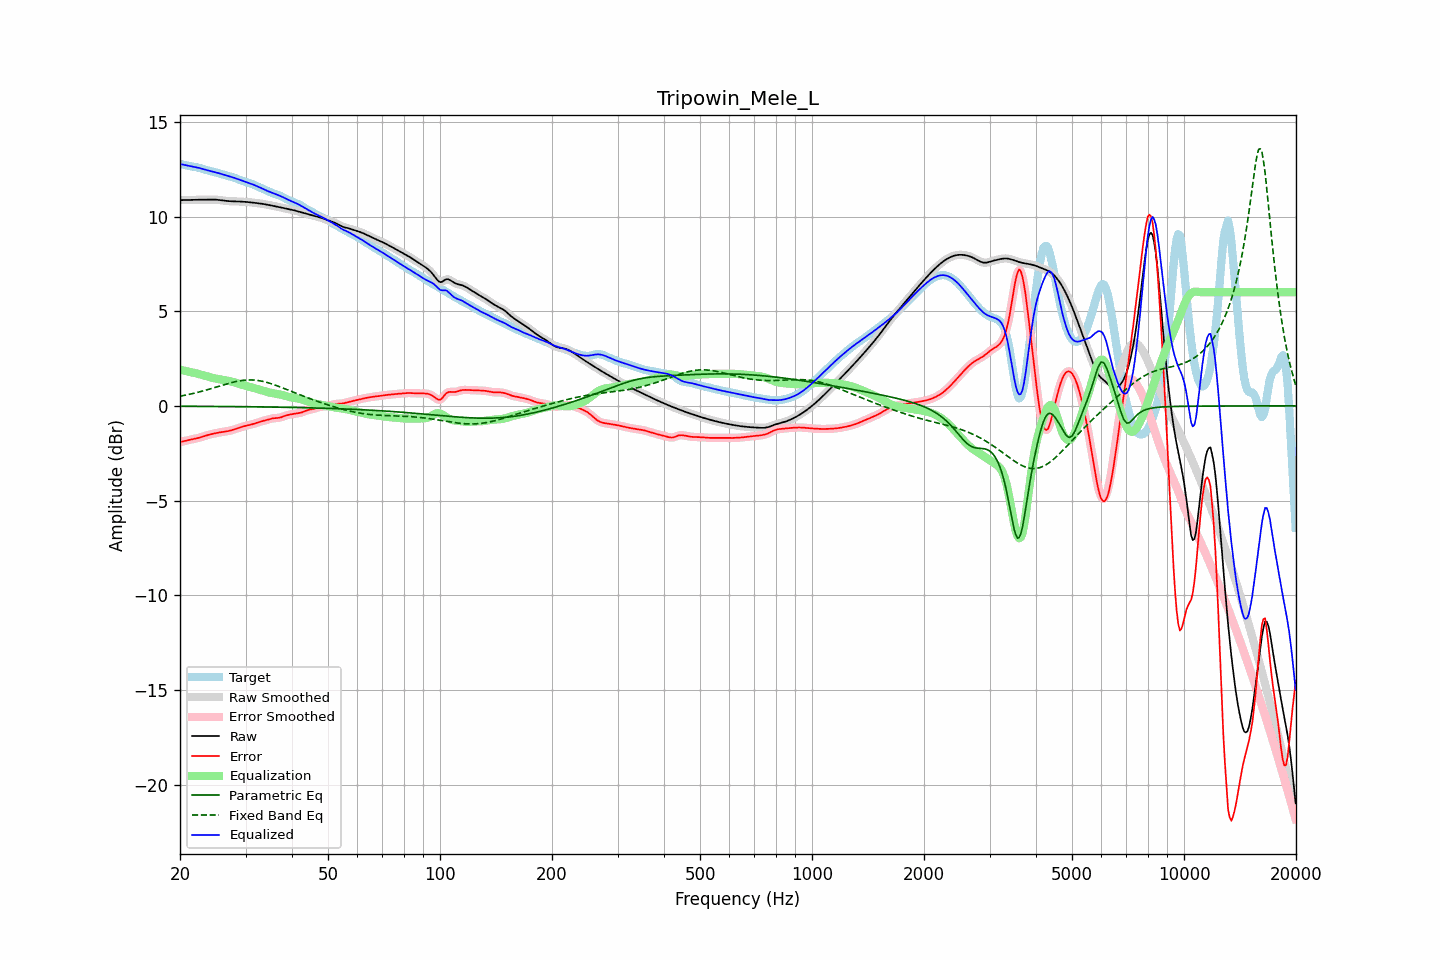

The file beside this chart, header and first rows:
frequency, raw, error, smoothed, error_smoothed, equalization, parametric_eq, fixed_band_eq, equalized_raw, equalized_smoothed, target
20.00, 10.86, -1.91, 10.86, -1.91, 1.91, -0.02, 0.51, 12.77, 12.77, 12.78
20.20, 10.87, -1.89, 10.86, -1.89, 1.89, -0.02, 0.53, 12.76, 12.75, 12.76
20.40, 10.87, -1.87, 10.87, -1.87, 1.87, -0.02, 0.54, 12.74, 12.74, 12.74
20.61, 10.87, -1.85, 10.87, -1.85, 1.85, -0.02, 0.56, 12.72, 12.72, 12.72
20.81, 10.87, -1.83, 10.87, -1.83, 1.83, -0.02, 0.58, 12.70, 12.70, 12.70
21.02, 10.87, -1.81, 10.87, -1.81, 1.81, -0.02, 0.60, 12.69, 12.69, 12.68
21.23, 10.87, -1.79, 10.87, -1.79, 1.80, -0.02, 0.61, 12.67, 12.67, 12.66
21.44, 10.88, -1.77, 10.88, -1.77, 1.78, -0.02, 0.63, 12.65, 12.65, 12.65
21.66, 10.88, -1.76, 10.88, -1.76, 1.76, -0.02, 0.65, 12.64, 12.64, 12.64
21.87, 10.88, -1.74, 10.88, -1.74, 1.74, -0.02, 0.67, 12.62, 12.62, 12.62
22.09, 10.88, -1.72, 10.88, -1.72, 1.72, -0.02, 0.69, 12.60, 12.60, 12.61
22.31, 10.89, -1.70, 10.89, -1.70, 1.70, -0.02, 0.71, 12.58, 12.58, 12.59
22.54, 10.89, -1.68, 10.89, -1.68, 1.68, -0.03, 0.74, 12.56, 12.56, 12.57
22.76, 10.89, -1.65, 10.89, -1.65, 1.65, -0.03, 0.76, 12.54, 12.54, 12.54
22.99, 10.89, -1.63, 10.89, -1.63, 1.63, -0.03, 0.78, 12.52, 12.52, 12.52
23.22, 10.89, -1.60, 10.89, -1.60, 1.60, -0.03, 0.80, 12.49, 12.49, 12.49
23.45, 10.89, -1.57, 10.89, -1.57, 1.58, -0.03, 0.83, 12.47, 12.47, 12.46
23.69, 10.89, -1.55, 10.89, -1.55, 1.55, -0.03, 0.85, 12.44, 12.44, 12.44
23.92, 10.89, -1.52, 10.89, -1.52, 1.53, -0.03, 0.88, 12.42, 12.42, 12.42
24.16, 10.90, -1.50, 10.90, -1.50, 1.50, -0.03, 0.90, 12.40, 12.40, 12.40
24.40, 10.90, -1.48, 10.90, -1.48, 1.48, -0.03, 0.93, 12.38, 12.38, 12.38
24.65, 10.89, -1.46, 10.89, -1.46, 1.46, -0.03, 0.95, 12.36, 12.36, 12.36
24.89, 10.89, -1.45, 10.89, -1.45, 1.45, -0.03, 0.98, 12.34, 12.34, 12.34
25.14, 10.88, -1.43, 10.88, -1.43, 1.43, -0.03, 1.01, 12.31, 12.31, 12.31
25.39, 10.88, -1.41, 10.88, -1.41, 1.41, -0.03, 1.03, 12.29, 12.29, 12.29
25.65, 10.86, -1.40, 10.86, -1.40, 1.40, -0.03, 1.06, 12.27, 12.27, 12.26
25.91, 10.85, -1.39, 10.85, -1.39, 1.39, -0.03, 1.08, 12.24, 12.24, 12.24
26.16, 10.84, -1.37, 10.84, -1.37, 1.37, -0.03, 1.11, 12.21, 12.21, 12.21
26.43, 10.83, -1.36, 10.83, -1.36, 1.36, -0.04, 1.13, 12.19, 12.19, 12.19
26.69, 10.82, -1.35, 10.82, -1.35, 1.34, -0.04, 1.16, 12.16, 12.16, 12.17
26.96, 10.81, -1.33, 10.81, -1.33, 1.33, -0.04, 1.18, 12.14, 12.14, 12.14
27.23, 10.81, -1.31, 10.81, -1.31, 1.31, -0.04, 1.21, 12.12, 12.12, 12.12
27.50, 10.80, -1.29, 10.80, -1.29, 1.29, -0.04, 1.23, 12.09, 12.09, 12.09
27.77, 10.80, -1.26, 10.80, -1.26, 1.26, -0.04, 1.25, 12.06, 12.06, 12.06
28.05, 10.80, -1.24, 10.80, -1.24, 1.23, -0.04, 1.27, 12.03, 12.03, 12.04
28.33, 10.80, -1.21, 10.80, -1.21, 1.21, -0.04, 1.29, 12.00, 12.00, 12.00
28.62, 10.80, -1.18, 10.79, -1.18, 1.18, -0.04, 1.31, 11.97, 11.97, 11.97
28.90, 10.79, -1.15, 10.79, -1.15, 1.15, -0.04, 1.32, 11.94, 11.94, 11.94
29.19, 10.79, -1.12, 10.79, -1.12, 1.12, -0.04, 1.33, 11.91, 11.91, 11.91
29.48, 10.78, -1.10, 10.78, -1.10, 1.10, -0.04, 1.35, 11.88, 11.88, 11.88
29.78, 10.78, -1.07, 10.78, -1.07, 1.08, -0.04, 1.36, 11.85, 11.85, 11.85
30.08, 10.77, -1.05, 10.77, -1.05, 1.05, -0.05, 1.36, 11.82, 11.82, 11.82
30.38, 10.76, -1.03, 10.76, -1.03, 1.03, -0.05, 1.37, 11.80, 11.80, 11.80
30.68, 10.76, -1.01, 10.76, -1.01, 1.01, -0.05, 1.37, 11.77, 11.77, 11.77
30.99, 10.75, -0.99, 10.75, -0.99, 0.99, -0.05, 1.37, 11.74, 11.74, 11.74
31.30, 10.74, -0.97, 10.74, -0.97, 0.96, -0.05, 1.37, 11.70, 11.70, 11.71
31.61, 10.73, -0.94, 10.73, -0.94, 0.94, -0.05, 1.36, 11.67, 11.67, 11.67
31.93, 10.72, -0.92, 10.72, -0.92, 0.92, -0.05, 1.36, 11.63, 11.63, 11.63
32.24, 10.71, -0.89, 10.71, -0.89, 0.89, -0.05, 1.35, 11.60, 11.60, 11.60
32.57, 10.70, -0.86, 10.70, -0.86, 0.86, -0.05, 1.33, 11.56, 11.56, 11.56
32.89, 10.69, -0.83, 10.69, -0.83, 0.84, -0.06, 1.32, 11.52, 11.52, 11.52
33.22, 10.67, -0.81, 10.67, -0.81, 0.81, -0.06, 1.30, 11.48, 11.48, 11.48
33.55, 10.66, -0.79, 10.66, -0.79, 0.79, -0.06, 1.28, 11.44, 11.44, 11.45
33.89, 10.64, -0.77, 10.64, -0.76, 0.76, -0.06, 1.26, 11.40, 11.40, 11.41
34.23, 10.63, -0.74, 10.63, -0.74, 0.74, -0.06, 1.24, 11.36, 11.36, 11.37
34.57, 10.61, -0.72, 10.61, -0.72, 0.72, -0.06, 1.22, 11.33, 11.33, 11.33
34.92, 10.60, -0.69, 10.60, -0.69, 0.70, -0.06, 1.19, 11.29, 11.29, 11.29
35.27, 10.58, -0.67, 10.58, -0.67, 0.68, -0.06, 1.16, 11.26, 11.26, 11.25
35.62, 10.56, -0.66, 10.56, -0.66, 0.67, -0.06, 1.13, 11.23, 11.23, 11.22
35.97, 10.54, -0.65, 10.55, -0.65, 0.65, -0.07, 1.10, 11.20, 11.20, 11.19
... 635 more rows
